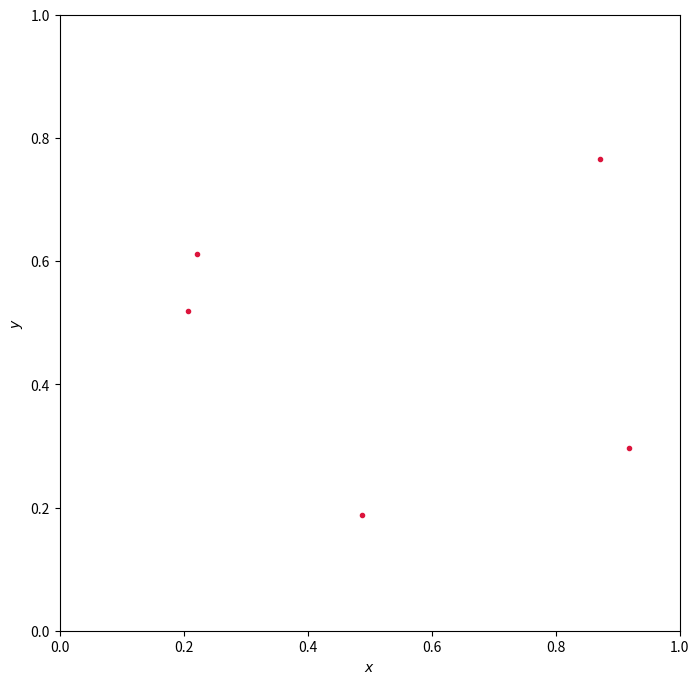
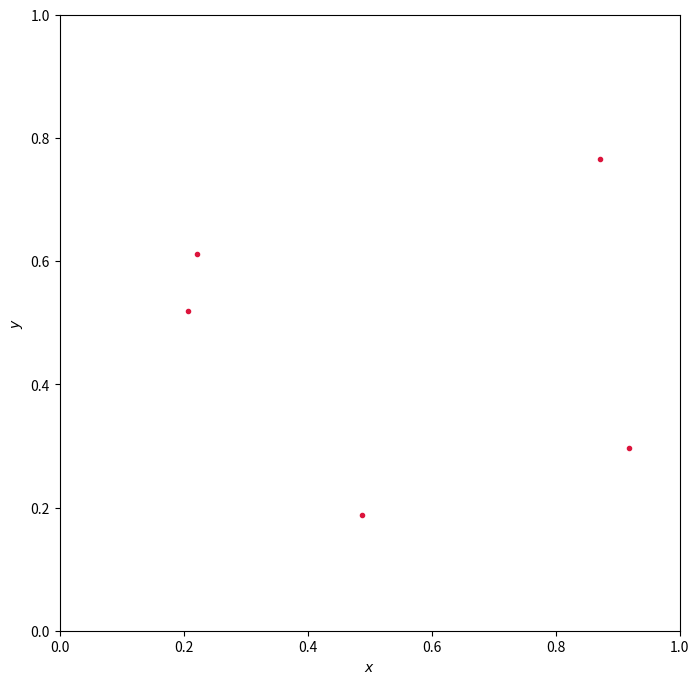

Python code for these plots, in order:
# Barnes-Hut Algorithm

import numpy as np
import matplotlib.pyplot as plt
from copy import deepcopy

class Node:
  '''
  Creation of a node.
  '''
  def __init__(self, mass, position, velocity):
    '''
    Inizialization of the object with mass and
    position coordinates (x,y)
    The attribute .child identifies if the node 
    represents a body (.child=None) or if the node 
    has child nodes.
    '''
    self.mass = mass
    
    #Position, velocity, acceleration
    self.position = position
    self.velocity=velocity
    self.accel= [0,0]
    
    # Mass product position. Usefull for the center of mass
    self.mr = mass*position 
    #Child
    self.child = None
  
  def reset_localization(self):
    '''
    Resets the localization of the body to the 0th-order
    quadrant which has side = 1.
    '''
    self.side = 1.
    # Defines the relativew position w.r.t. the 0th-order 
    # quadrant. Note that we use copy in order to not alter 
    # the position attribute.
    self.relative_position = self.position.copy()

  def quadrant_localization(self):
    '''
    Localizes the node in the next level quadrant.
    Returns the number of the corresponding quadrant. 
    '''
    # Defines the size of the new quadrant
    self.side = 0.5*self.side 
    # Defines the relative position w.r.t the new quadrant
    self.relative_position = 2.*self.relative_position
    # A variable to store the location information
    quad = np.zeros(2, dtype=int)  
    #  Checks the location in both coordinates
    for i in range(2):
      if self.relative_position[i]<1.0:
        quad[i] = 0
      else:
        quad[i] = 1
        self.relative_position[i] = self.relative_position[i] - 1.
    return quad[1] + 2*quad[0]

def add_body(body, tree_node):
  '''
  This function defines the BHTree using three conditions
  for each body.
  '''
  # Minimum allowed size for the qwuadrants
  minimum_quadrant_side = 1.E-2

  # Condition 1. If tree_node does not contain a body, 
  # the body is put in there.
  if tree_node is None:
    new_node = body 
  else:
    new_node = None
  
  if tree_node is not None and tree_node.side > minimum_quadrant_side:
    # Condition 2. If tree_node is an external node (i.e. already 
    # contains a body but has no child) we create the 4 children
    # and locate the bodies.
    if tree_node.child is None:
      # coopy the tree_node info
      new_node = deepcopy(tree_node)
      # Create 4 children (with value None)
      new_node.child = [None for i in range(4)]
      # Insert the present body in the appropiate quadrant using the
      # method .quadrant_localization()
      quadrant = tree_node.quadrant_localization()
      new_node.child[quadrant] = tree_node
      # The second body is localized in the corresponding quadrant in (1)
    else:
      # Condition 3. If  tree_node is an internal node (i.e. it already
      # has children), we do not modify the children. The body will be 
      # located in the appropiate quadrant in (1)
      new_node = tree_node
      
    # In any of the cases, the mass and position of the center of mass
    # for the new node are updated
    new_node.mass += body.mass 
    new_node.mr += body.mr
    new_node.position = new_node.mr / new_node.mass
    
    # (1) The body is localized in the appropiate quadrant using the 
    # method .quadrant_localization()
    quadrant = body.quadrant_localization()
    new_node.child[quadrant] = add_body(body, new_node.child[quadrant])
  return new_node

def Pointer(tree_node_acted, tree_node_acting, bodies):
    """
    Check the tree for any terminal nodes and finds it's acceleration
    then extract the node to a list
    """
    if tree_node_acted is not None:
        if tree_node_acted.child is None:
            Accelerator(tree_node_acted, tree_node_acting)
            bodies.append(tree_node_acted) 
        else:
            for i in range(4):
                Pointer(tree_node_acted.child[i],tree_node_acting, bodies)

def Accelerator(tree_node_acted , tree_node_acting):
    """
    Search for another node to calculate the force with.
    Calculates the total acceleration of each terminal node
    """
    if tree_node_acting is not None:
        Deltaxyz = tree_node_acted.position - tree_node_acting.position
        r = np.sqrt(np.sum(Deltaxyz*Deltaxyz))
        if r == 0:
            r = 0.0001
        if tree_node_acting.side/r > theta:      
            if tree_node_acting.child is None:
                tree_node_acted.accel-=G*Deltaxyz*tree_node_acting.mass/(r**3)
                #print(tree_node_acting.position,"--->",tree_node_acted.position)    
            else:
                for i in range(4):
                    Accelerator(tree_node_acted,tree_node_acting.child[i])
        else:
            #print(tree_node_acting.position,"--->",tree_node_acted.position, "  Skip")
            tree_node_acted.accel-=G*Deltaxyz*tree_node_acting.mass/(r**3)
                             
def Verlet(h, node_0, s0):
    '''
    ------------------------------------------
    Verlet(h, node_0, s0))
    ------------------------------------------
    Verlet method for solving a ODEs system.
    It needs two points to inizialize.
    ------------------------------------------
    Arguments:
    h: stepsize for the iteration
    node_0: initial configuration of particles
    s0: position of particles in the 
            (n-1)-step 
    ------------------------------------------
    Returns:
    Right hand side of the ODEs system as q1:
    q1[0] : x(n+1)
    q1[1] : y(n+1)
    q1[2] : vx(n)
    q1[3] : vy(n)
    ------------------------------------------
    '''
    q1 = np.zeros(2)
    v1 = np.zeros(2)
    q1[0] = 2*node_0.position[0] - s0[0] + node_0.accel[0]*h**2
    q1[1] = 2*node_0.position[1] - s0[1] + node_0.accel[1]*h**2
    v1[0] = (q1[0] - s0[0])/(2*h)
    v1[1] = (q1[1] - s0[1])/(2*h)
    return q1, v1

# N-BODIES SYSTEM DEFINITION #
# We will create a system with N-particles localized within a
# certain radius r_init centered at the point center.
# The level-0 quadrant corresponds to a square of side = 1.

G = 4*np.pi**2  # Gravitational constant
theta=0.5       # Condition to use the center of mass. (size/distance)

# Time Grid
dt = 1.E-4 # Time-step.
n = 10000 # Number of time-iterations.

"""Creation of the initial configuration"""

# The initial distribution is restricted to a circle of radius r_init.
r_init = 0.5
# Initial position of the center of the distribution
center = np.array([0.5, 0.5])

# Maximum initial velocity of the bodies.
v_init_max = 0.1 

# We will consider N-bodies with equal masses.
N = 5 # Number of bodies
masses = np.ones(N)

# Creation of the N-bodies.
np.random.seed(5) #Pseudo-random number generator for reproductibility

# (x,y) position radomly generated in a square with side 2*r_init
init_pos = np.zeros([N,2])
init_pos[:,0] = np.random.random(N)*2.*r_init + center[0] - r_init
init_pos[:,1] = np.random.random(N)*2.*r_init + center[1] - r_init

# Position and distance w.r.t. the center
init_pos_c = init_pos[:]-center
r_c = np.linalg.norm(init_pos_c, axis=1)

bodies = [] # List of bodies in the system

# Loop for creating the bodies
for i in range(N):
  # Only the bodies inside a circle of radius r_init are considered.
  if r_c[i] < r_init:
    # Initial velocity, proportional to the disctance from the center
    init_vel = np.array([-init_pos_c[i,1], init_pos_c[i,0]])*\
               v_init_max*(r_c[i]/r_init)
    # Adding the body to the list
    bodies.append(Node(masses[i], init_pos[i], init_vel))

print('Total number of bodies: ', len(bodies))

"""First BHTree and Integration"""

## BHTree construction
root_node = None

for body in bodies:  
  body.reset_localization()
  root_node = add_body(body, root_node)
  
# Calculates the acceleration onto each body due to all external forces 
# and save it in a list
bodies=[]
Pointer(root_node, root_node, bodies)

#Graph
plt.figure(figsize=(8,8))
for body in bodies:
    plt.scatter(body.position[0], body.position[1], color='crimson', marker='.')
    
plt.xlim(0,1)
plt.ylim(0,1)
plt.xlabel(r'$x$')
plt.ylabel(r'$y$')
plt.show()

#Backward Euler step to begin
for body in bodies:    
    S = np.zeros(2)
    S[0] = body.position[0] - dt*body.velocity[0] + 0.5*body.accel[0]*dt**2
    S[1] = body.position[1] - dt*body.velocity[1] + 0.5*body.accel[1]*dt**2
    #Verlet
    body.position, body.velocity = Verlet(dt, body, S)

plt.figure(figsize=(8,8))
for body in bodies:
    plt.scatter(body.position[0], body.position[1], color='crimson', marker='.')

plt.xlim(0,1)
plt.ylim(0,1)
plt.xlabel(r'$x$')
plt.ylabel(r'$y$')
plt.show()